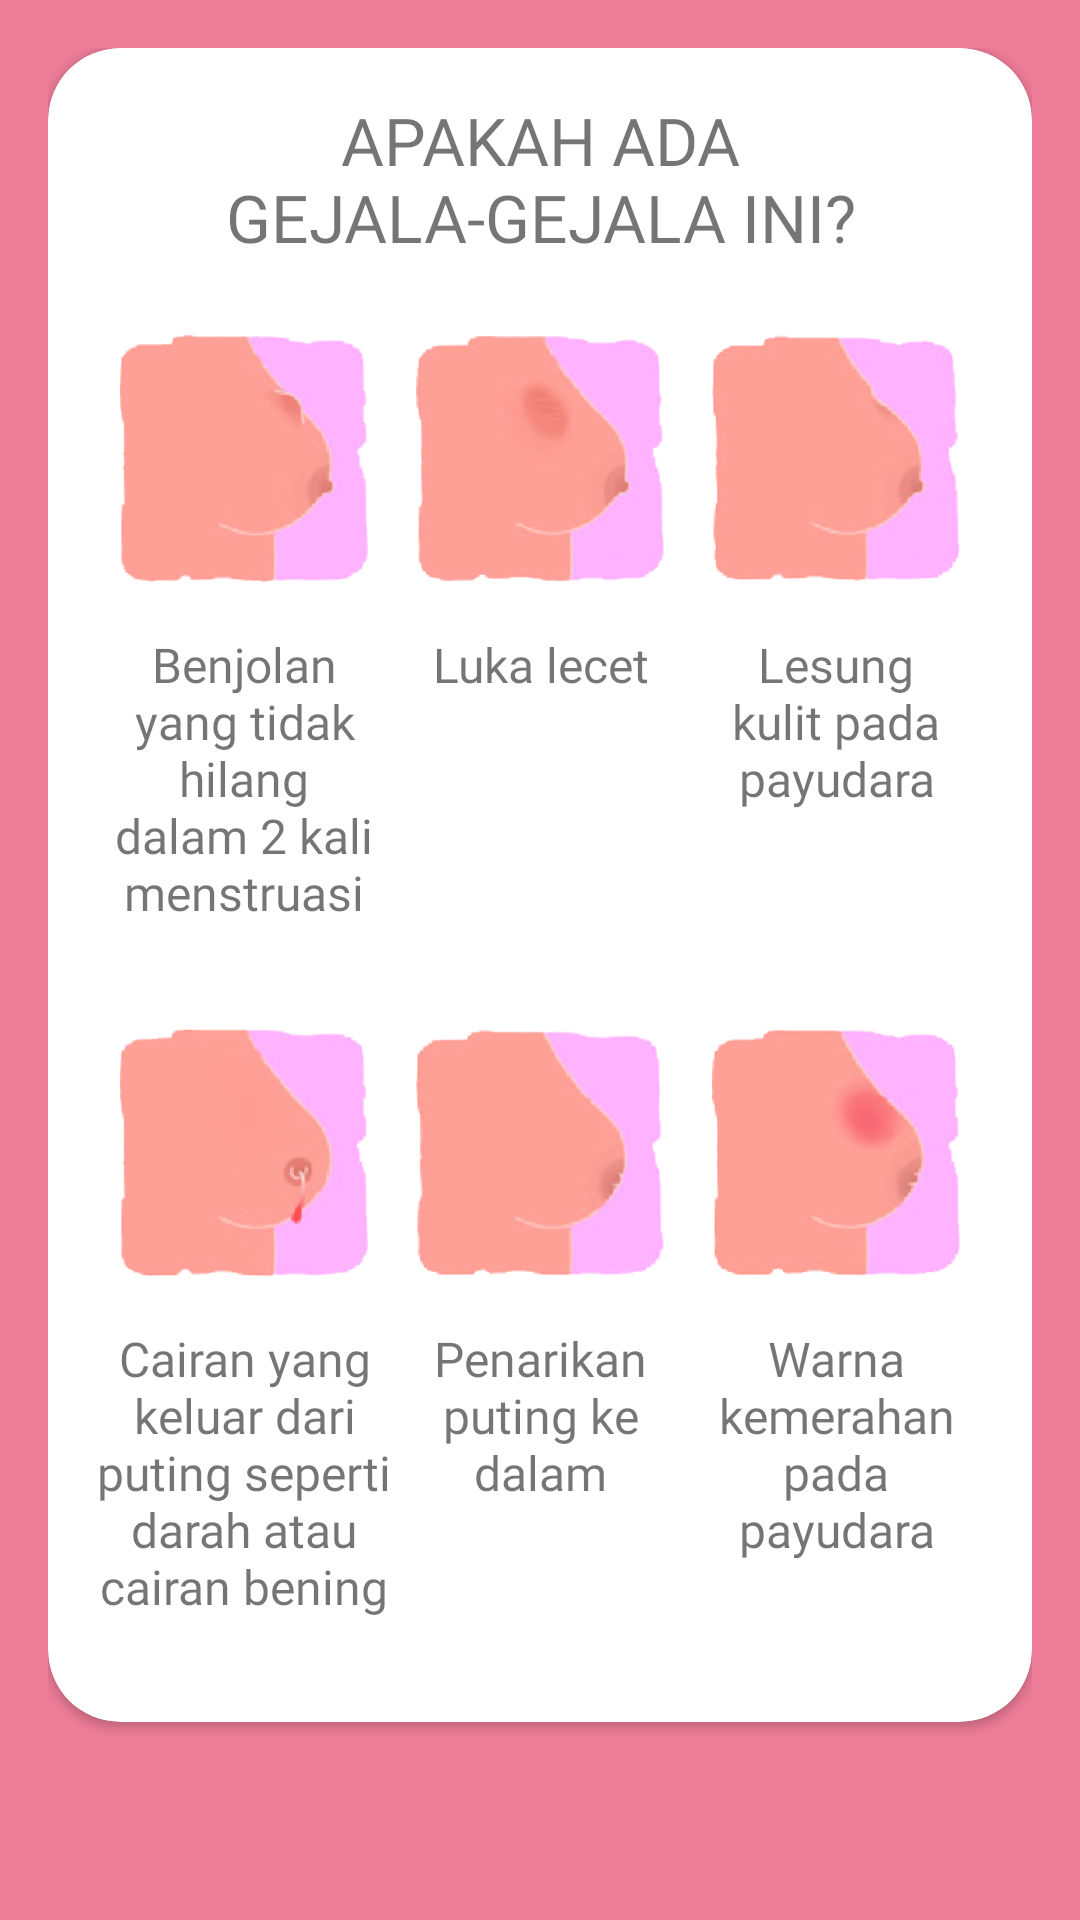

Layout XML and referenced resources for this Android screen:
<!-- AndroidManifest.xml: application theme AppTheme -->
<!-- res/layout/fragment_chapter_two7.xml -->
<?xml version="1.0" encoding="utf-8"?>
<FrameLayout xmlns:android="http://schemas.android.com/apk/res/android"
    xmlns:app="http://schemas.android.com/apk/res-auto"
    xmlns:tools="http://schemas.android.com/tools"
    android:layout_width="match_parent"
    android:layout_height="match_parent"
    android:background="@color/colorPrimary"
    android:padding="16dp"
    tools:context=".chapter2.ChapterTwo7Fragment">

    <androidx.cardview.widget.CardView
        android:layout_width="match_parent"
        android:layout_height="match_parent"
        android:layout_marginBottom="50dp"
        app:cardBackgroundColor="@android:color/white"
        app:cardCornerRadius="24dp">

        <LinearLayout
            android:layout_width="match_parent"
            android:layout_height="match_parent"
            android:orientation="vertical"
            android:padding="16dp">

            <TextView
                android:layout_width="match_parent"
                android:layout_height="wrap_content"
                android:layout_marginBottom="8dp"
                android:fontFamily="@font/ventura_edding"
                android:text="APAKAH ADA GEJALA-GEJALA INI?"
                android:textAlignment="center"
                android:textSize="22sp" />

            <LinearLayout
                android:layout_width="match_parent"
                android:layout_height="0dp"
                android:layout_weight="1"
                android:orientation="horizontal">

                <ImageView
                    android:layout_width="0dp"
                    android:layout_height="wrap_content"
                    android:layout_weight="1"
                    android:padding="8dp"
                    android:src="@drawable/hal6_1" />

                <ImageView
                    android:layout_width="0dp"
                    android:layout_height="wrap_content"
                    android:layout_weight="1"
                    android:padding="8dp"
                    android:src="@drawable/hal6_2" />

                <ImageView
                    android:layout_width="0dp"
                    android:layout_height="wrap_content"
                    android:layout_weight="1"
                    android:padding="8dp"
                    android:src="@drawable/hal6_3" />

            </LinearLayout>

            <LinearLayout
                android:layout_width="match_parent"
                android:layout_height="0dp"
                android:layout_weight="1"
                android:orientation="horizontal">

                <TextView
                    android:layout_width="0dp"
                    android:layout_height="wrap_content"
                    android:layout_weight="1"
                    android:fontFamily="@font/minou"
                    android:text="Benjolan yang tidak hilang dalam 2 kali menstruasi"
                    android:textAlignment="center"
                    android:textSize="16sp" />

                <TextView
                    android:layout_width="0dp"
                    android:layout_height="wrap_content"
                    android:layout_weight="1"
                    android:fontFamily="@font/minou"
                    android:text="Luka lecet"
                    android:textAlignment="center"
                    android:textSize="16sp" />

                <TextView
                    android:layout_width="0dp"
                    android:layout_height="wrap_content"
                    android:layout_weight="1"
                    android:fontFamily="@font/minou"
                    android:text="Lesung kulit pada payudara"
                    android:textAlignment="center"
                    android:textSize="16sp" />

            </LinearLayout>

            <LinearLayout
                android:layout_width="match_parent"
                android:layout_height="0dp"
                android:layout_weight="1"
                android:orientation="horizontal">

                <ImageView
                    android:layout_width="0dp"
                    android:layout_height="wrap_content"
                    android:layout_weight="1"
                    android:padding="8dp"
                    android:src="@drawable/hal6_4" />

                <ImageView
                    android:layout_width="0dp"
                    android:layout_height="wrap_content"
                    android:layout_weight="1"
                    android:padding="8dp"
                    android:src="@drawable/hal6_5" />

                <ImageView
                    android:layout_width="0dp"
                    android:layout_height="wrap_content"
                    android:layout_weight="1"
                    android:padding="8dp"
                    android:src="@drawable/hal6_6" />

            </LinearLayout>

            <LinearLayout
                android:layout_width="match_parent"
                android:layout_height="0dp"
                android:layout_weight="1"
                android:orientation="horizontal">

                <TextView
                    android:layout_width="0dp"
                    android:layout_height="wrap_content"
                    android:layout_weight="1"
                    android:fontFamily="@font/minou"
                    android:text="Cairan yang keluar dari puting seperti darah atau cairan bening"
                    android:textAlignment="center"
                    android:textSize="16sp" />

                <TextView
                    android:layout_width="0dp"
                    android:layout_height="wrap_content"
                    android:layout_weight="1"
                    android:fontFamily="@font/minou"
                    android:text="Penarikan puting ke dalam"
                    android:textAlignment="center"
                    android:textSize="16sp" />

                <TextView
                    android:layout_width="0dp"
                    android:layout_height="wrap_content"
                    android:layout_weight="1"
                    android:fontFamily="@font/minou"
                    android:text="Warna kemerahan pada payudara"
                    android:textAlignment="center"
                    android:textSize="16sp" />

            </LinearLayout>

        </LinearLayout>

    </androidx.cardview.widget.CardView>

</FrameLayout>
<!-- resources referenced by this layout -->
<resources>
  <color name="colorPrimary">#ED7C98</color>
  <!-- drawable hal6_1: png bitmap (drawable, 13699 bytes) -->
  <!-- drawable hal6_2: png bitmap (drawable, 16603 bytes) -->
  <!-- drawable hal6_3: png bitmap (drawable, 14923 bytes) -->
  <!-- drawable hal6_4: png bitmap (drawable, 16321 bytes) -->
  <!-- drawable hal6_5: png bitmap (drawable, 13541 bytes) -->
  <!-- drawable hal6_6: png bitmap (drawable, 17640 bytes) -->
  <style name="AppTheme" parent="Theme.AppCompat.Light.DarkActionBar">
          
          <item name="colorPrimary">@color/colorPrimary</item>
          <item name="colorPrimaryDark">@color/colorPrimaryDark</item>
          <item name="colorAccent">@color/colorAccent</item>
          <item name="colorControlNormal">@color/colorPrimary</item>
      </style>
  <color name="colorPrimaryDark">#ED7C98</color>
  <color name="colorAccent">#FF4081</color>
</resources>
